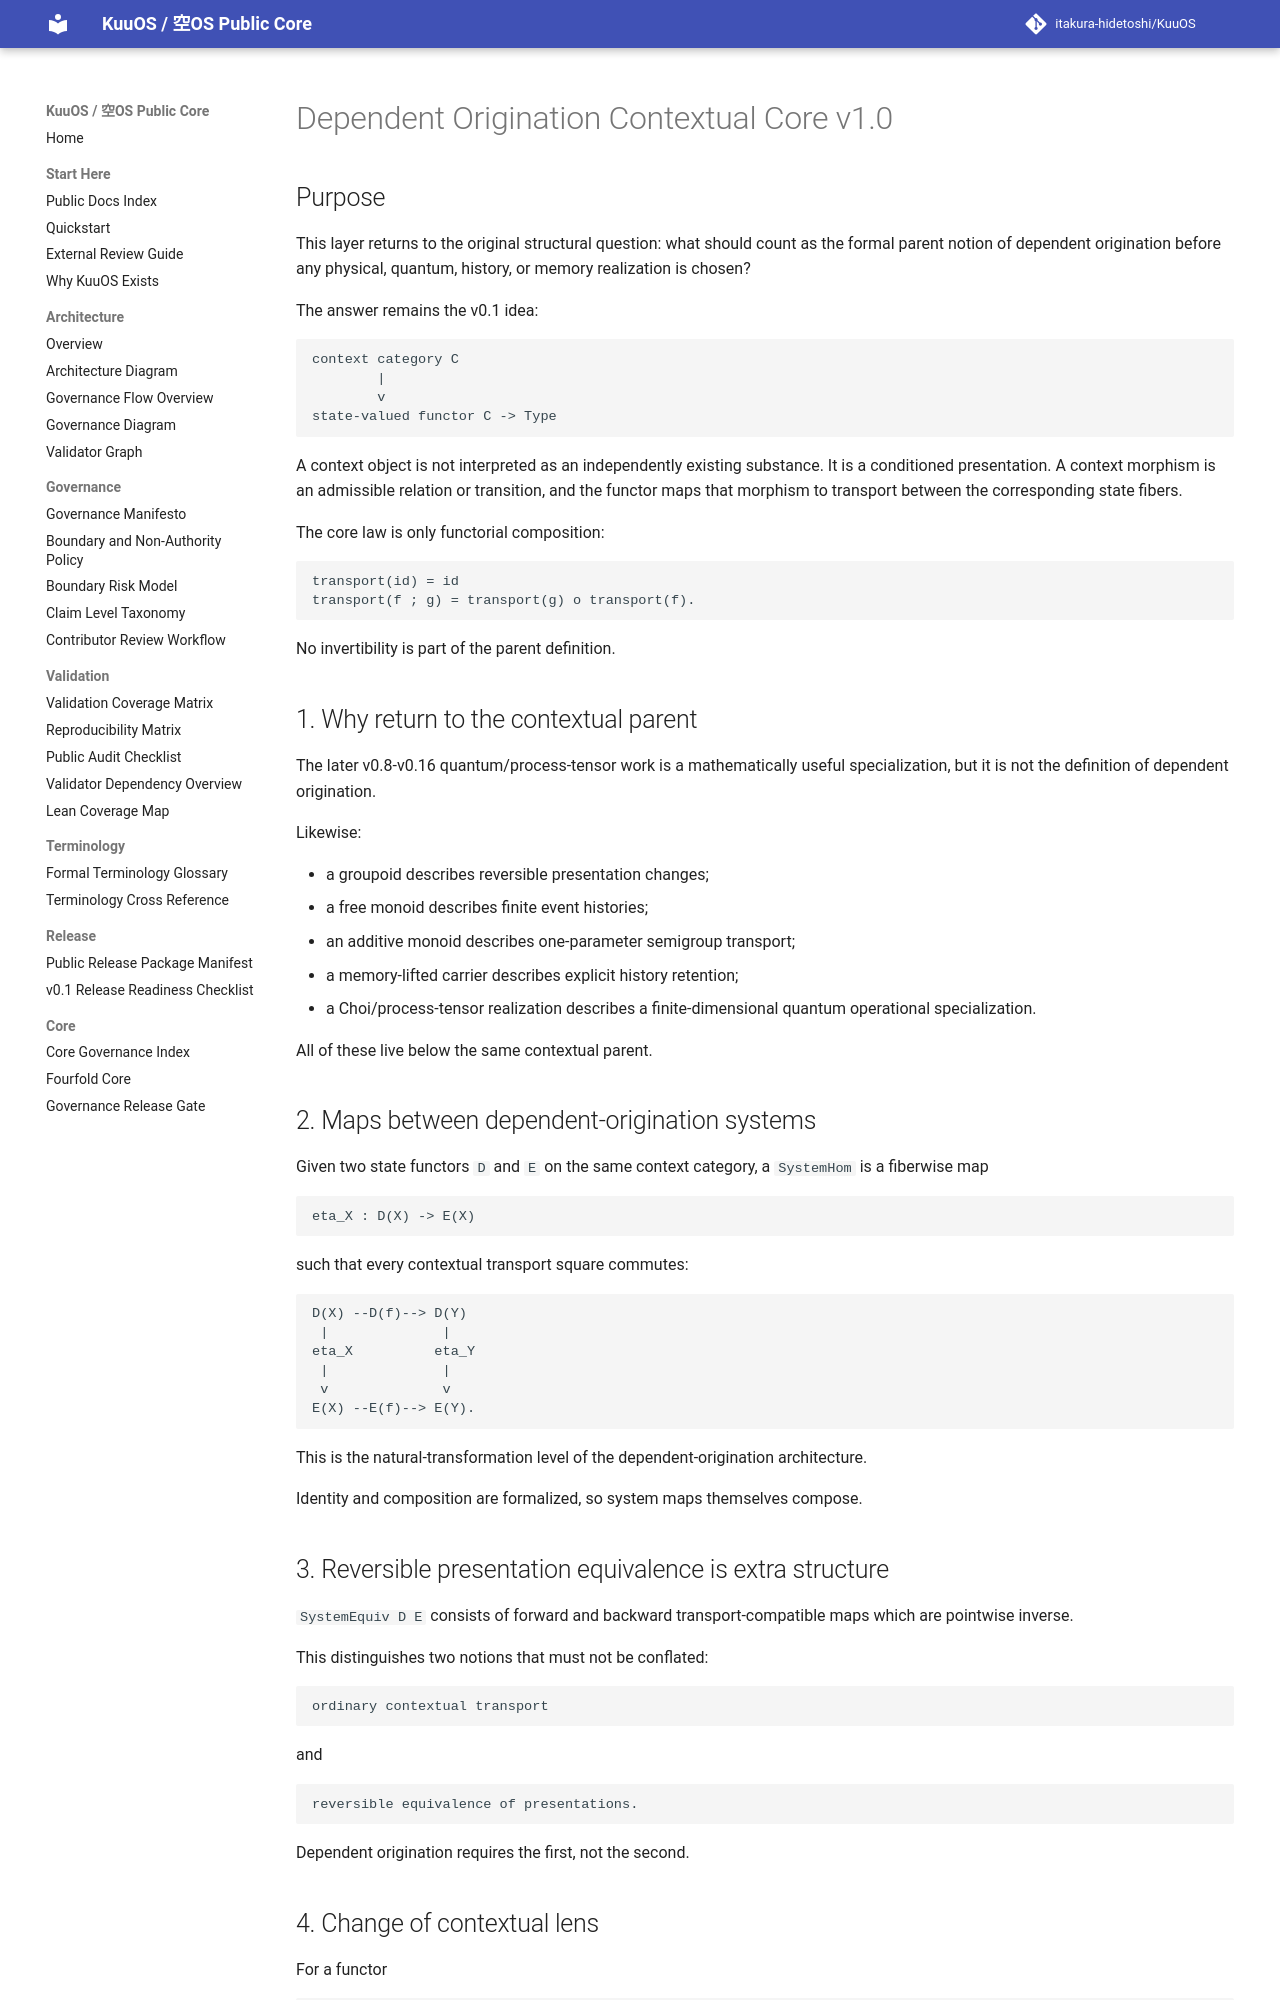

repository: itakura-hidetoshi/KuuOS · page: DEPENDENT_ORIGINATION_CONTEXTUAL_CORE_FORMAL_v1_0/index.html · generator: mkdocs

# Dependent Origination Contextual Core v1.0

## Purpose

This layer returns to the original structural question: what should count as the
formal parent notion of dependent origination before any physical, quantum,
history, or memory realization is chosen?

The answer remains the v0.1 idea:

```text
context category C
        |
        v
state-valued functor C -> Type
```

A context object is not interpreted as an independently existing substance.
It is a conditioned presentation.  A context morphism is an admissible relation
or transition, and the functor maps that morphism to transport between the
corresponding state fibers.

The core law is only functorial composition:

```text
transport(id) = id
transport(f ; g) = transport(g) o transport(f).
```

No invertibility is part of the parent definition.

## 1. Why return to the contextual parent

The later v0.8-v0.16 quantum/process-tensor work is a mathematically useful
specialization, but it is not the definition of dependent origination.

Likewise:

- a groupoid describes reversible presentation changes;
- a free monoid describes finite event histories;
- an additive monoid describes one-parameter semigroup transport;
- a memory-lifted carrier describes explicit history retention;
- a Choi/process-tensor realization describes a finite-dimensional quantum
  operational specialization.

All of these live below the same contextual parent.

## 2. Maps between dependent-origination systems

Given two state functors `D` and `E` on the same context category, a `SystemHom`
is a fiberwise map

```text
eta_X : D(X) -> E(X)
```

such that every contextual transport square commutes:

```text
D(X) --D(f)--> D(Y)
 |              |
eta_X          eta_Y
 |              |
 v              v
E(X) --E(f)--> E(Y).
```

This is the natural-transformation level of the dependent-origination
architecture.

Identity and composition are formalized, so system maps themselves compose.

## 3. Reversible presentation equivalence is extra structure

`SystemEquiv D E` consists of forward and backward transport-compatible maps
which are pointwise inverse.

This distinguishes two notions that must not be conflated:

```text
ordinary contextual transport
```

and

```text
reversible equivalence of presentations.
```

Dependent origination requires the first, not the second.
